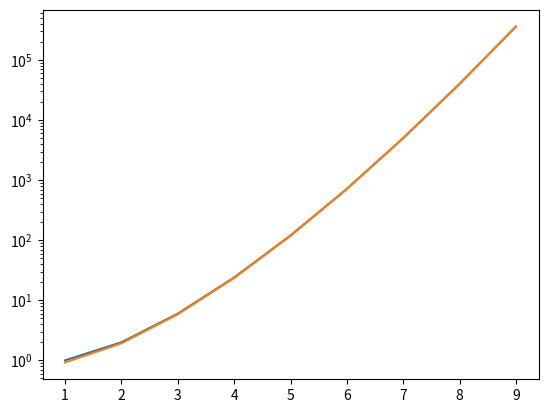

The matplotlib source for this figure:
import numpy as np
import matplotlib.pyplot as plt
from scipy.special import factorial

NMAX = 10
n_list = np.arange(1,NMAX)
n_fact = factorial(n_list)

f = lambda n: np.power(n,n)*np.exp(-n)*np.sqrt(2*np.pi*n)
n_stir = f(n_list)

plt.figure()
plt.plot(n_list,n_fact)
plt.plot(n_list,n_stir)
plt.yscale('log')
plt.show()
